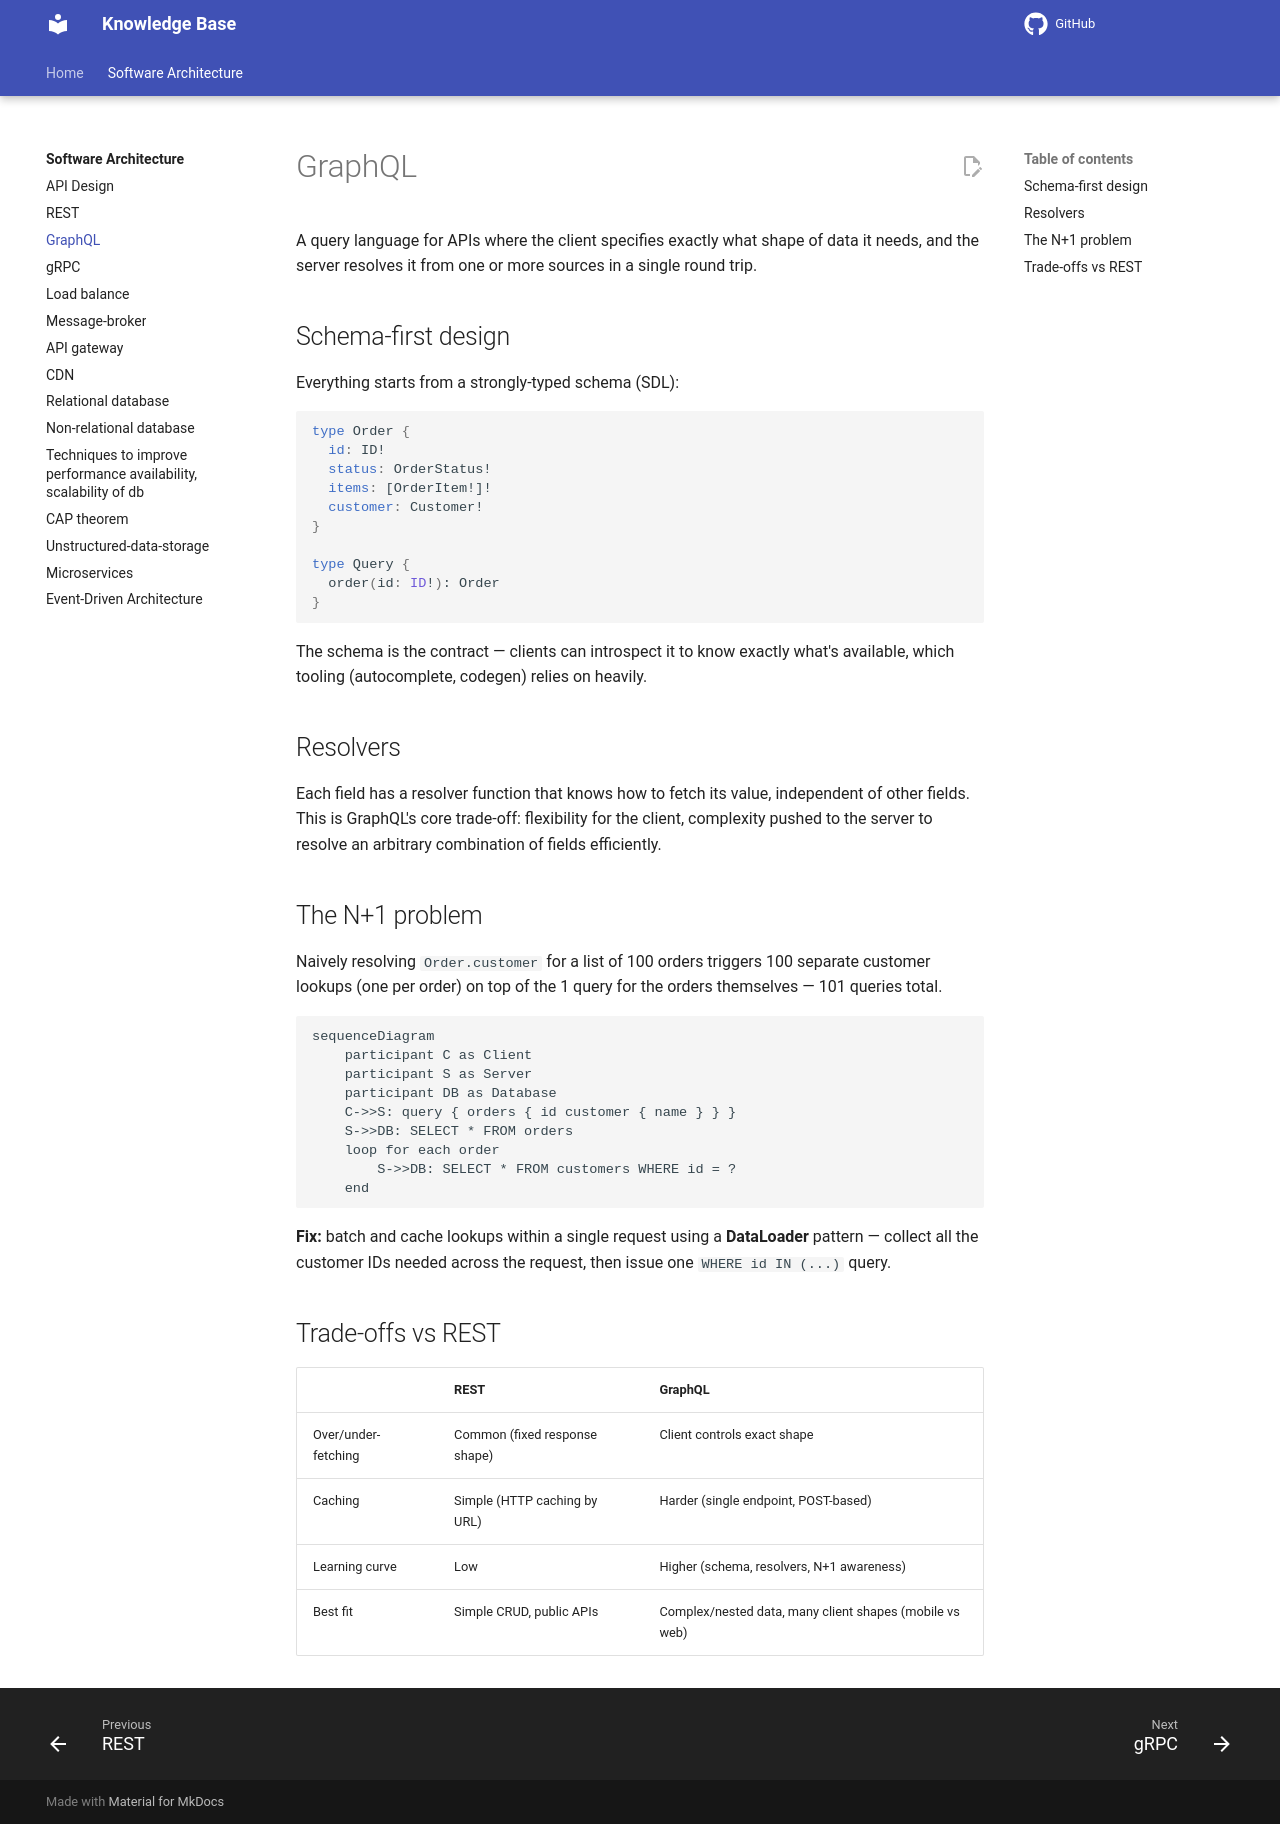

repository: Vankheeng/knowledge-base · page: software-architecture/graphql/index.html · generator: mkdocs

# GraphQL

A query language for APIs where the client specifies exactly what shape of
data it needs, and the server resolves it from one or more sources in a
single round trip.

## Schema-first design

Everything starts from a strongly-typed schema (SDL):

```graphql
type Order {
  id: ID!
  status: OrderStatus!
  items: [OrderItem!]!
  customer: Customer!
}

type Query {
  order(id: ID!): Order
}
```

The schema is the contract — clients can introspect it to know exactly
what's available, which tooling (autocomplete, codegen) relies on heavily.

## Resolvers

Each field has a resolver function that knows how to fetch its value,
independent of other fields. This is GraphQL's core trade-off: flexibility
for the client, complexity pushed to the server to resolve an arbitrary
combination of fields efficiently.

## The N+1 problem

Naively resolving `Order.customer` for a list of 100 orders triggers 100
separate customer lookups (one per order) on top of the 1 query for the
orders themselves — 101 queries total.

```mermaid
sequenceDiagram
    participant C as Client
    participant S as Server
    participant DB as Database
    C->>S: query { orders { id customer { name } } }
    S->>DB: SELECT * FROM orders
    loop for each order
        S->>DB: SELECT * FROM customers WHERE id = ?
    end
```

**Fix:** batch and cache lookups within a single request using a
**DataLoader** pattern — collect all the customer IDs needed across the
request, then issue one `WHERE id IN (...)` query.

## Trade-offs vs REST

| | REST | GraphQL |
|---|---|---|
| Over/under-fetching | Common (fixed response shape) | Client controls exact shape |
| Caching | Simple (HTTP caching by URL) | Harder (single endpoint, POST-based) |
| Learning curve | Low | Higher (schema, resolvers, N+1 awareness) |
| Best fit | Simple CRUD, public APIs | Complex/nested data, many client shapes (mobile vs web) |
